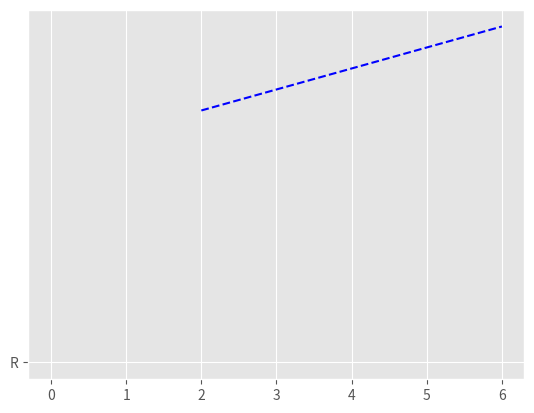
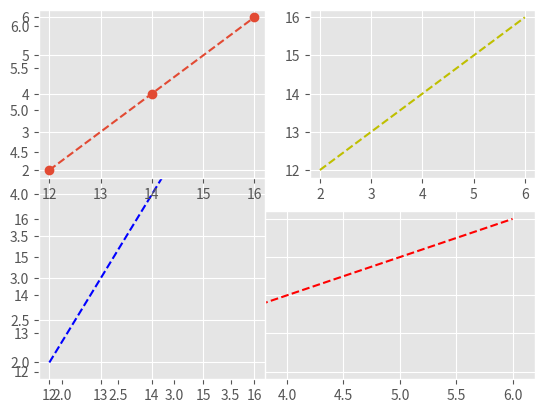
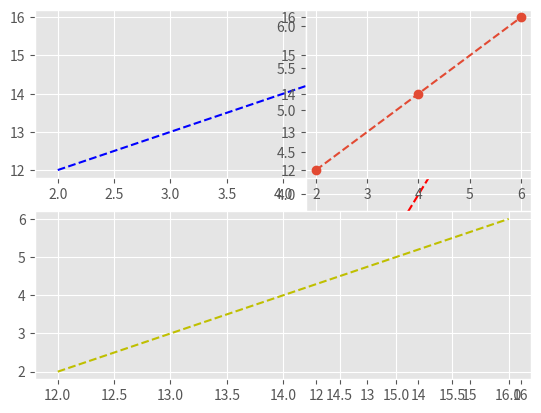
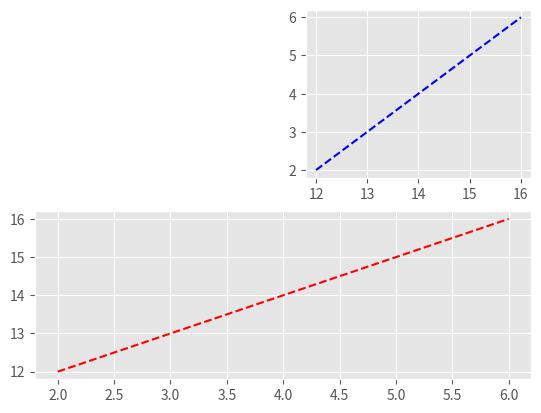
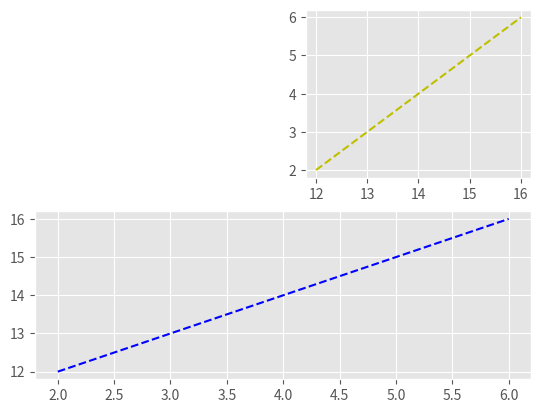
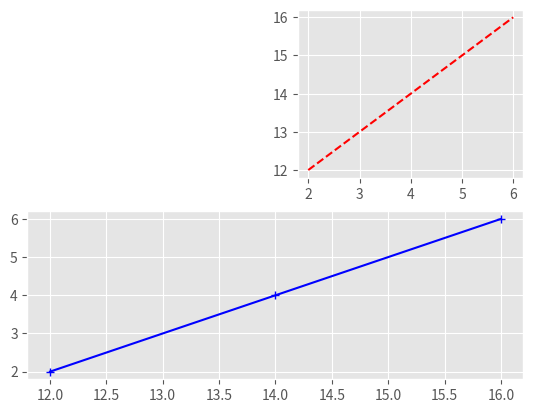
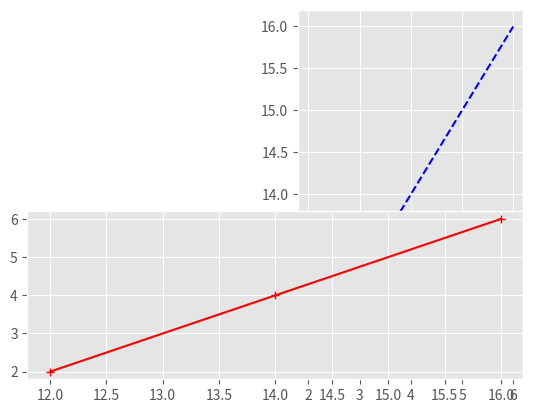
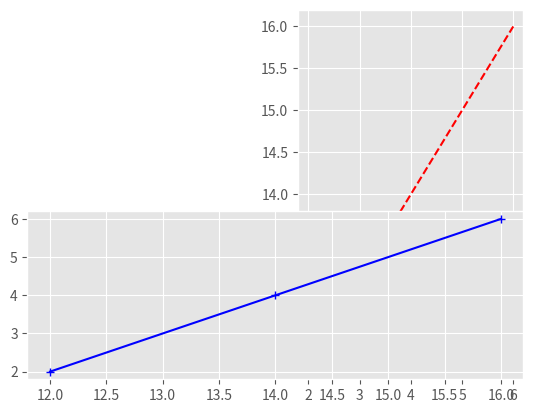
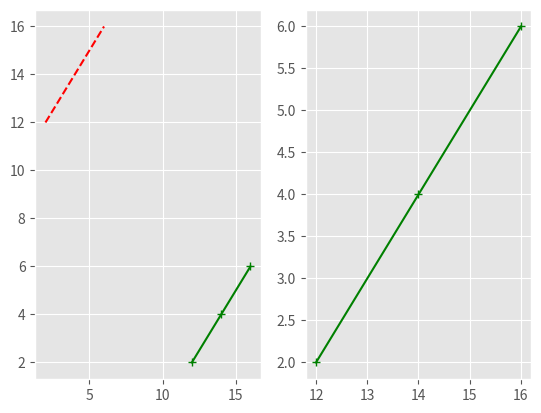
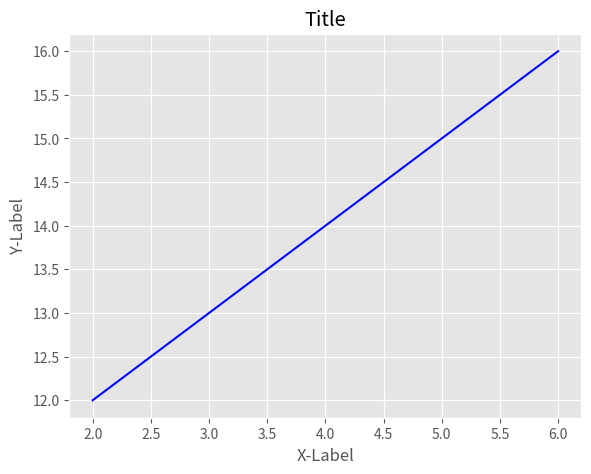

These figures' Python source, in order:
print("Hello Everyone! This is Atif continuing to learn python.")








from matplotlib import style

style.use('ggplot')


x = [2 , 4 , 6]
y = [12 , 14 , 16]


x2 = [3 , 6 , 8]
y2 = [7 , 14 , 16]









from matplotlib import pylab

pylab.plot(x , y , 'b--' , 'R')
pylab.show()








pylab.subplot(2 , 1 , 2)
pylab.plot(x , y , 'r--')

pylab.subplot(1 , 2 , 1)
pylab.plot(y , x , 'b--')

pylab.subplot(2 , 2 , 2)
pylab.plot(x , y , 'y--')

pylab.subplot(2 , 2 , 1)
pylab.plot(y , x , 'o--')


pylab.show()












pylab.subplot(2 , 1 , 1)
pylab.plot(x , y , 'b--')

pylab.subplot(1 , 2 , 2)
pylab.plot(y , x , 'r--')

pylab.subplot(2 , 2 , 2)
pylab.plot(x , y , 'o--')

pylab.subplot(2 , 1 , 2)
pylab.plot(y , x , 'y--')

pylab.show()

















pylab.subplot(2 , 1 , 2)
pylab.plot(x , y , 'r--')

pylab.subplot(2 , 2 , 2)
pylab.plot(y , x , 'b--')

pylab.show()













pylab.subplot(2 , 1 , 2)
pylab.plot(x , y , 'b--')

pylab.subplot(2 , 2 , 2)
pylab.plot(y , x , 'y--')


pylab.show()














pylab.subplot(2 , 2 , 2)
pylab.plot(x , y , 'r--')


pylab.subplot(2 , 1 , 2)
pylab.plot(y , x , 'b+-')

pylab.show()










pylab.subplot(1 , 2 , 2)
pylab.plot(x , y , 'b--')

pylab.subplot(2 , 1 , 2)
pylab.plot(y , x , 'r-+')

pylab.show()















pylab.subplot(1 , 2 , 2)
pylab.plot(x , y , 'r--')

pylab.subplot(2 , 1 , 2)
pylab.plot(y , x , 'b+-')



pylab.show()

















 #(1 , 2 , 1) and (2 , 1 , 2) are significant if we want tiled subplots , without which both the graphs will be in the same plot

# For example

pylab.subplot(1 , 2 , 1)
pylab.plot(x , y , 'r--')
pylab.subplot(1 , 2 , 2)
pylab.plot(y , x , 'g+-')
pylab.subplot(1 , 2 , 1)
pylab.plot(y , x , 'g+-')


















from matplotlib import pyplot as plt
fig = pylab.figure()
axis = fig.add_axes([0.1, 0.1, 0.8, 0.8])    #control left , right , width , height of canvas(from 0 to 1)
axis.plot(x , y , 'b')
axis.set_xlabel('X-Label')
axis.set_ylabel('Y-Label')
axis.set_title('Title')
